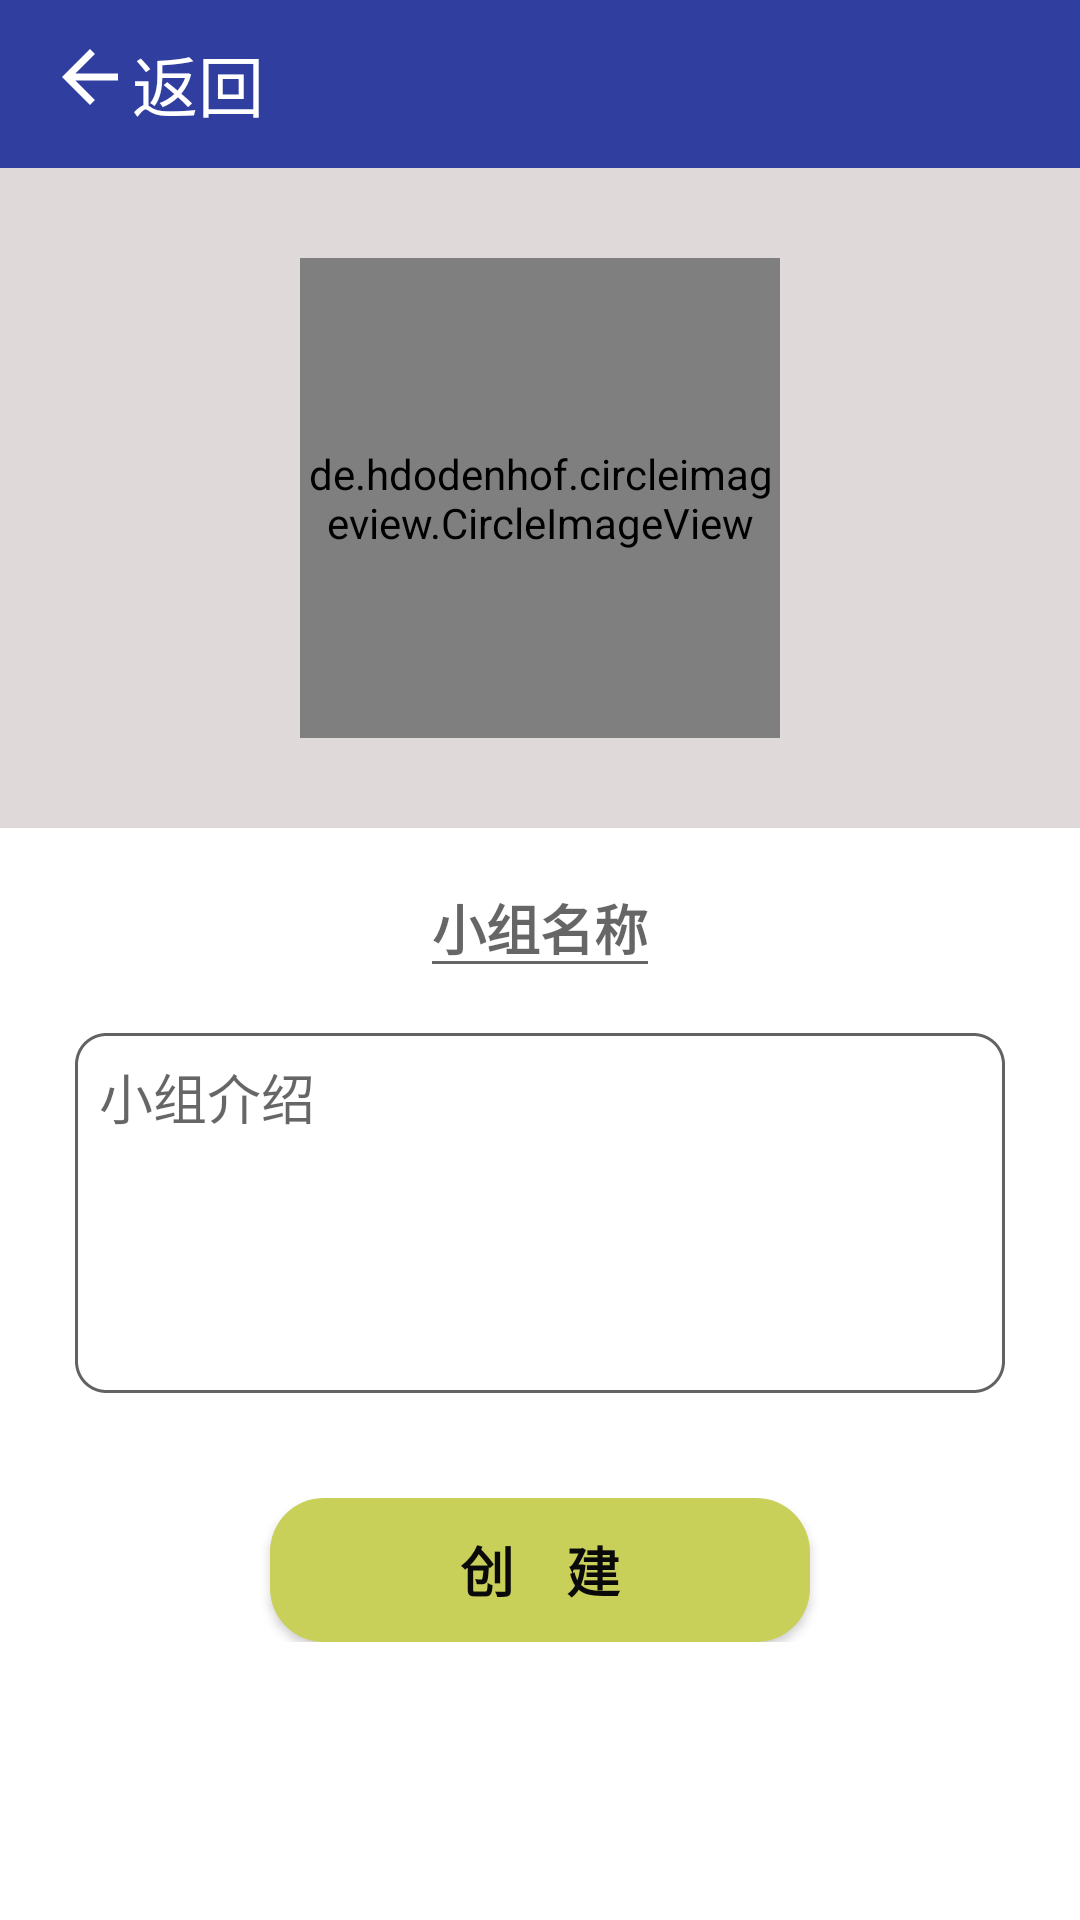

Produce the Android XML layout that renders to this screen, including the resource entries it uses.
<!-- AndroidManifest.xml: application theme AppTheme -->
<!-- res/layout/activity_create_group.xml -->
<?xml version="1.0" encoding="utf-8"?>
<LinearLayout xmlns:android="http://schemas.android.com/apk/res/android"
    xmlns:app="http://schemas.android.com/apk/res-auto"
    xmlns:tools="http://schemas.android.com/tools"
    android:layout_width="match_parent"
    android:layout_height="match_parent"
    android:orientation="vertical"
    tools:context=".ui.find.CreateGroupActivity">

    <androidx.appcompat.widget.Toolbar
        android:layout_width="match_parent"
        android:layout_height="wrap_content"
        android:background="#303F9F">

        <LinearLayout
            android:id="@+id/back"
            android:layout_width="wrap_content"
            android:layout_height="wrap_content">

            <ImageView
                android:layout_width="wrap_content"
                android:layout_height="wrap_content"
                android:scaleType="center"
                app:srcCompat="@drawable/group_back" />

            <TextView
                android:layout_width="wrap_content"
                android:layout_height="wrap_content"
                android:text="返回"
                android:textColor="#fff"
                android:textSize="22sp" />
        </LinearLayout>
    </androidx.appcompat.widget.Toolbar>

    <LinearLayout
        android:layout_width="match_parent"
        android:layout_height="220dp"
        android:background="#4D958282"
        android:gravity="center"
        android:orientation="vertical">

        <de.hdodenhof.circleimageview.CircleImageView
            android:id="@+id/team_photo"
            android:layout_width="160dp"
            android:layout_height="160dp"
            android:src="@drawable/p2">

        </de.hdodenhof.circleimageview.CircleImageView>
    </LinearLayout>

    <LinearLayout
        android:layout_width="match_parent"
        android:layout_height="wrap_content"
        android:layout_margin="@dimen/space_10dp"
        android:gravity="center"
        android:orientation="vertical">

        <EditText
            android:id="@+id/team_title"
            android:layout_width="wrap_content"
            android:layout_height="wrap_content"
            android:hint="小组名称"
            android:textColor="#E4000000"
            android:textStyle="bold"
            android:textSize="18dp"/>

        <EditText
            android:id="@+id/team_Introduct"
            android:layout_width="match_parent"
            android:layout_height="120dp"
            android:layout_margin="15dp"
            android:background="@drawable/team_instroduct"
            android:ellipsize="end"
            android:gravity="left"
            android:hint="小组介绍"
            android:maxLines="5"
            android:padding="8dp"
            android:scrollbars="none"
            android:selectAllOnFocus="true"
            android:textColor="@color/black" />
    </LinearLayout>

    <LinearLayout
        android:layout_width="match_parent"
        android:layout_height="wrap_content"
        android:layout_margin="@dimen/space_10dp"
        android:gravity="center">

        <Button
            android:id="@+id/btn_createTeam"
            android:layout_width="180dp"
            android:layout_height="wrap_content"
            android:background="@drawable/btn_createteam"
            android:text="创    建"
            android:textColor="#0B0A0A"
            android:textSize="18dp"
            android:textStyle="bold" />
    </LinearLayout>

</LinearLayout>
<!-- resources referenced by this layout -->
<resources>
  <color name="black">#090909</color>
  <dimen name="space_10dp">10dp</dimen>
  <!-- drawable btn_createteam (drawable) -->
  <?xml version="1.0" encoding="utf-8"?>
  <shape xmlns:android="http://schemas.android.com/apk/res/android"
      android:shape="rectangle">
  
      <corners android:radius="18dp"/>
      <solid android:color="#C9D05A"/>
  
  </shape>
  <!-- drawable group_back (drawable) -->
  <vector xmlns:android="http://schemas.android.com/apk/res/android"
      android:width="28dp"
      android:height="28dp"
      android:viewportWidth="24.0"
      android:viewportHeight="24.0">
      <path
          android:fillColor="#fff"
          android:pathData="M20,11H7.83l5.59,-5.59L12,4l-8,8 8,8 1.41,-1.41L7.83,13H20v-2z"/>
  </vector>
  <!-- drawable p2: jpg bitmap (drawable, 30604 bytes) -->
  <!-- drawable team_instroduct (drawable) -->
  <?xml version="1.0" encoding="utf-8"?>
  <shape xmlns:android="http://schemas.android.com/apk/res/android"
      android:shape="rectangle">
  
      <stroke android:width="1dp" android:color="#E4515050" android:dashWidth="1dp"/>
      <corners android:radius="@dimen/space_10dp"/>
  
  
  </shape>
  <style name="AppTheme" parent="Theme.AppCompat.Light.DarkActionBar">
          
          <item name="colorPrimary">@color/colorPrimary</item>
          <item name="colorPrimaryDark">@color/colorPrimaryDark</item>
          <item name="colorAccent">@color/colorAccent</item>
          <item name="android:screenOrientation">portrait</item>
          <item name="android:windowBackground">@color/white</item>
          <item name="android:windowContentOverlay">@null</item>
          <item name="popupTheme">@style/ThemeOverlay.AppCompat.Light</item>
      </style>
  <color name="colorPrimary">#3F51B5</color>
  <color name="colorPrimaryDark">#303F9F</color>
  <color name="colorAccent">#FF4081</color>
  <color name="white">#FFFFFF</color>
</resources>
